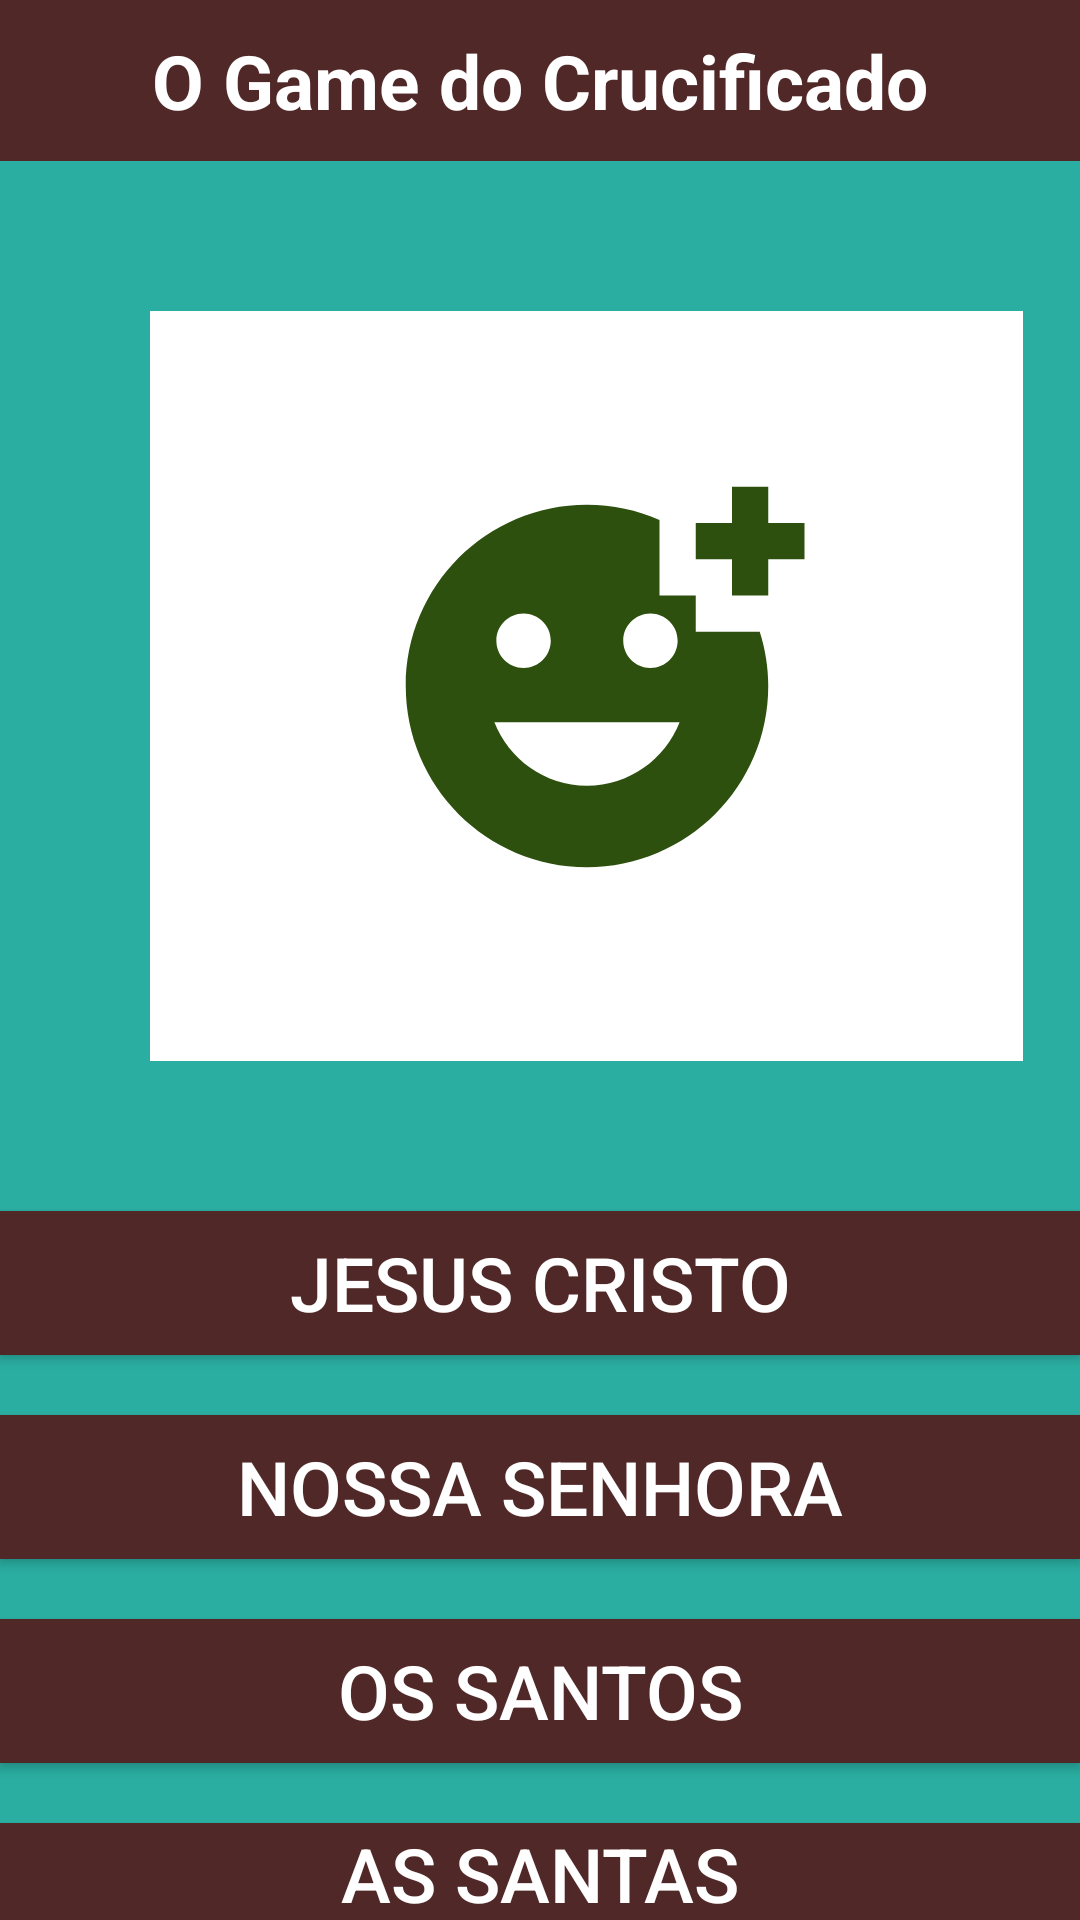

Android layout source for this screen:
<!-- AndroidManifest.xml: activity theme Theme.OCruxificado -->
<!-- res/layout/activity_main.xml -->
<?xml version="1.0" encoding="utf-8"?>
<LinearLayout xmlns:android="http://schemas.android.com/apk/res/android"
    xmlns:app="http://schemas.android.com/apk/res-auto"
    xmlns:tools="http://schemas.android.com/tools"
    android:orientation="vertical"
    android:layout_width="match_parent"
    android:layout_height="match_parent"
    android:background="@color/azul_claro"
    tools:context=".MainActivity">

    <TextView
        android:id="@+id/titulo"
        android:layout_width="match_parent"
        android:layout_height="wrap_content"
        android:background="@color/marron"
        android:textSize="25dp"
        android:textAlignment="center"
        android:textStyle="bold"
        android:padding="10dp"
        android:textColor="@color/branco"
        android:text="O Game do Crucificado"
        />

    <ImageView
        android:id="@+id/icone"
        android:layout_width="291dp"
        android:layout_height="250dp"
        android:layout_margin="50dp"
        android:background="@color/branco"
        android:src="@drawable/ic_launcher_foreground" />

    <Button
        android:id="@+id/jesus"
        android:layout_width="match_parent"
        android:layout_height="wrap_content"
        android:background="@color/marron"
        android:text="Jesus Cristo"
        android:textSize="25dp"
        android:textColor="@color/branco"
        android:layout_marginBottom="20dp"
        />

    <Button
        android:id="@+id/maria"
        android:layout_width="match_parent"
        android:layout_height="wrap_content"
        android:background="@color/marron"
        android:text="Nossa Senhora"
        android:textSize="25dp"
        android:textColor="@color/branco"
        android:layout_marginBottom="20dp" />

    <Button
        android:id="@+id/santos"
        android:layout_width="match_parent"
        android:layout_height="wrap_content"
        android:background="@color/marron"
        android:text="Os Santos"
        android:textSize="25dp"
        android:textColor="@color/branco"
        android:layout_marginBottom="20dp" />

    <Button
        android:id="@+id/santas"
        android:layout_width="match_parent"
        android:layout_height="wrap_content"
        android:background="@color/marron"
        android:text="As Santas"
        android:textColor="@color/branco"
        android:textSize="25dp"
         />


</LinearLayout>
<!-- resources referenced by this layout -->
<resources>
  <color name="azul_claro">#2AAEA1</color>
  <color name="branco">#FFFFFFFF</color>
  <color name="marron">#512828</color>
  <!-- drawable ic_launcher_foreground (drawable) -->
  <vector xmlns:android="http://schemas.android.com/apk/res/android"
      android:width="108dp"
      android:height="108dp"
      android:viewportWidth="24"
      android:viewportHeight="24"
      android:tint="#2D500E">
    <group android:scaleX="0.58"
        android:scaleY="0.58"
        android:translateX="5.04"
        android:translateY="5.04">
      <path
          android:fillColor="@android:color/white"
          android:pathData="M18,9V7h-2V2.84C14.77,2.3 13.42,2 11.99,2C6.47,2 2,6.48 2,12s4.47,10 9.99,10C17.52,22 22,17.52 22,12c0,-1.05 -0.17,-2.05 -0.47,-3H18zM15.5,8C16.33,8 17,8.67 17,9.5S16.33,11 15.5,11S14,10.33 14,9.5S14.67,8 15.5,8zM8.5,8C9.33,8 10,8.67 10,9.5S9.33,11 8.5,11S7,10.33 7,9.5S7.67,8 8.5,8zM12,17.5c-2.33,0 -4.31,-1.46 -5.11,-3.5h10.22C16.31,16.04 14.33,17.5 12,17.5zM22,3h2v2h-2v2h-2V5h-2V3h2V1h2V3z"/>
    </group>
  </vector>
  <style name="Theme.OCruxificado" parent="android:Theme.Material.Light.NoActionBar" />
</resources>
